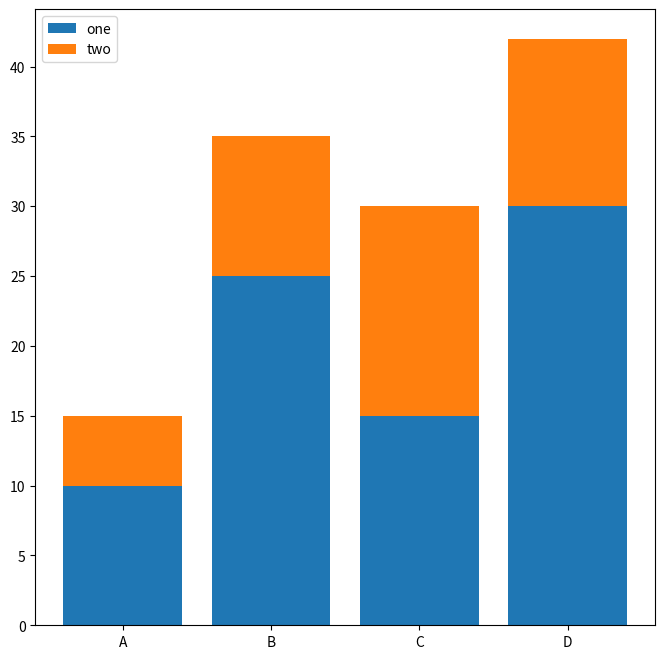

Write the Python code that produced this figure.
import matplotlib.pyplot as plt
import numpy as np


# 绘制一个正弦函数图像。
def show_1():
    # 2. 创建画布和坐标轴.创建的子图数量是 rows*columns 都不传时，就是创建一个子图
    fig, (ax, ax2) = plt.subplots(1, 2, figsize=(8, 4))  # figsize设置画布大小(宽, 高)
    # fig = plt.figure(figsize=(8, 4), dpi=120) #只返回一个figure
    print(f" fig的类型是{type(fig)}  ax的类型是{type(ax)}")

    # 3. 绘制图形
    # 1. 准备数据
    x = np.linspace(0, 2 * np.pi, 100)  # 在0到2π之间生成100个点
    y = np.sin(x)  # 计算对应的正弦值
    ax.plot(x, y, color='blue', linestyle='-', linewidth=2, label='legend sin(x)')
    ax2.plot(x, y)

    # 4. 添加标题和坐标轴标签
    ax.set_title('test', fontsize=14)
    ax.set_xlabel('x curve', fontsize=12)
    ax.set_ylabel('sin(x)', fontsize=12)

    # 5. 添加图例
    ax.legend()  # 图例，刻印文字

    # fig.savefig('show_1.png', format='pdf', bbox_inches='tight')
    # 6. 显示图形
    plt.show()


# 生成柱形图
def show_2():
    # point subplots建立坐标系
    fig, ax = plt.subplots(figsize=(8, 8))
    print(f" show_2 fig的类型是{type(fig)}  ax的类型是{type(ax)}")

    categories = ['A', 'B', 'C', 'D']

    # mark 绘制一个柱状图
    # values = [10, 25, 15, 30]
    # ax.bar(categories, values, width=0.5, color='skyblue', label='sale amount')

    # mark 绘制两个柱状图
    values1 = [10, 25, 15, 30]
    values2 = [5, 10, 15, 12]
    ax.bar(categories, values1, label='one')
    ax.bar(categories, values2, bottom=values1, label='two')  # bottom 柱子底部起始位置（默认0）表现处的效果是高度=两个值相加的高度

    ax.legend()
    plt.show()


# 散点图 (Scatter Plot)
def show_3():
    x = np.random.rand(50)
    y = np.random.rand(50)
    fig, ax = plt.subplots()
    ax.scatter(x, y, color='red', marker='o')  # marker定义点的形状
    plt.show()


def show_4():
    # 1. 准备数据
    matrix = np.random.randint(0, 100, (3, 3))  # 3x3 的随机整数矩阵

    # 2. 创建画布
    fig, ax = plt.subplots(figsize=(6, 6))

    # 3. 使用 imshow 显示矩阵
    # cmap='hot' 使用热图配色
    # interpolation='nearest' 保持像素清晰，不进行平滑处理
    im = ax.imshow(matrix, cmap='hot', interpolation='nearest')

    # 4. 添加颜色条 (Colorbar)
    plt.colorbar(im, label='数值大小')

    # 5. (可选) 在每个格子里手动添加数值文本
    for i in range(matrix.shape[0]):
        for j in range(matrix.shape[1]):
            # 在坐标 (j, i) 处写入文本
            # ha='center' 水平居中, va='center' 垂直居中
            text_color = 'white' if matrix[i, j] > 50 else 'black'  # 根据背景深浅调整文字颜色
            ax.text(j, i, str(matrix[i, j]), ha='center', va='center', color=text_color)

    plt.title('Matplotlib imshow 矩阵显示')
    plt.show()


# 绘制饼图
def show_cake():
    print("准备打印饼图啦 ")  # , np.random.rand(7, 3)
    data = np.random.randint(100, 500, 7)
    labels = ['apple', 'banan', 'peach', 'lizhi', 'shiliu', 'shanzhu', 'liulian']

    # 宽5英寸、高5英寸的正方形画布（饼图通常用正方形），每英寸120像素
    plt.figure(figsize=(5, 5), dpi=120)
    plt.pie(
        data,  # 饼图各扇区的大小
        autopct='%.1f%%',  # 自动显示百分比，保留1位小数
        radius=1,  # 饼图的半径
        pctdistance=0.8,  # 百分比到圆心的距离 0.8倍半径
        colors=np.random.rand(7, 3),  # 颜色（随机生成）
        # 分离距离
        # explode=[0.05, 0, 0.1, 0, 0, 0, 0],
        # 阴影效果
        # shadow=True,
        # 字体属性
        textprops=dict(fontsize=8, color='black'),
        # 楔子属性（生成环状饼图的关键）
        wedgeprops=dict(linewidth=1, width=0.35),
        # 标签
        labels=labels
    )
    # 定制图表的标题
    plt.title('水果销售额占比')
    plt.show()


def test_1():
    data = np.array([[1, 2, 3], [4, 5, 6], [7, 8, 9]])
    fig, ax = plt.subplots(figsize=(8, 4))  # figsize设置画布大小(宽, 高)
    # ax.plot(x, y, color='blue', linestyle='-', linewidth=2, label='sin(x)')


# 简单例子
def test_2():
    # mark x 是一个包含 120 个元素的数组，从 -2π 均匀分布到 2π
    x = np.linspace(-2 * np.pi, 2 * np.pi, 120)
    y = np.sin(x)

    # point 创建画布
    plt.figure(figsize=(8, 4), dpi=120)
    # point 绘制折线图
    plt.plot(x, y, linewidth=1, marker='*', color='red')
    # 先保存图片
    plt.savefig('test.png')  # point show()方法会清空画布，如果需要保存图片，需要在show()之前调用
    # 再显示绘图
    plt.show()


def test_3():
    x = np.linspace(-2 * np.pi, 2 * np.pi, 120)
    y1, y2 = np.sin(x), np.cos(x)
    plt.figure(figsize=(8, 4), dpi=120)

    plt.subplots()  # 推荐使用subplots 创建坐标系
    # plt.subplots(3, 1, sharex=True)  # 推荐使用这种方法创建坐标系

    # 创建坐标系（第1个图）point subplot(nrows总行数, ncols总列数, index当前子图的位置（从1开始计数)
    # plt.subplot(2, 1, 1)

    plt.plot(x, y1, linewidth=2, marker='*', color='red')

    # 创建坐标系（第2个图）
    # plt.subplot(2, 1, 2)
    plt.plot(x, y2, linewidth=2, marker='^', color='blue')
    plt.show()


def test_0427():
    x = np.arange(1, 10, 1)
    y = x * x
    plt.figure(figsize=(8, 8), dpi=120)
    plt.grid(True)  # 绘制网格
    plt.plot(x, y, linewidth=2, marker='*', color='red')

    # plt.text(x, y, 'beyond')

    plt.show()


if __name__ == '__main__':
    # show_1()
    # test_0427()
    show_2()
# show_3()
# test_3()
# show_cake()
